Run: headless pygame with SDL's dummy video driver; simulated clock (each Clock.tick advances the game by its frame time, no real sleeping); random seed 0; keys injected as events and as key.get_pressed() state; no mouse input.
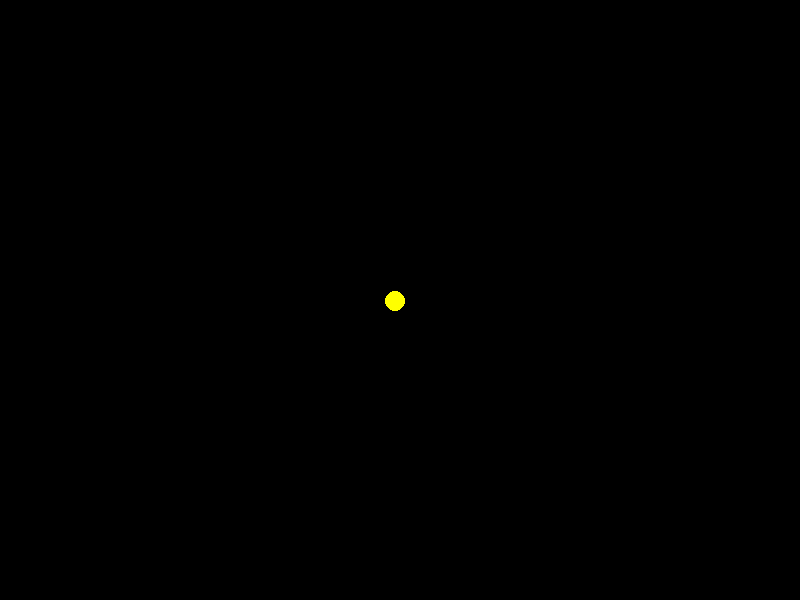
Frame 1 of 4 · flips 1–60 · no input
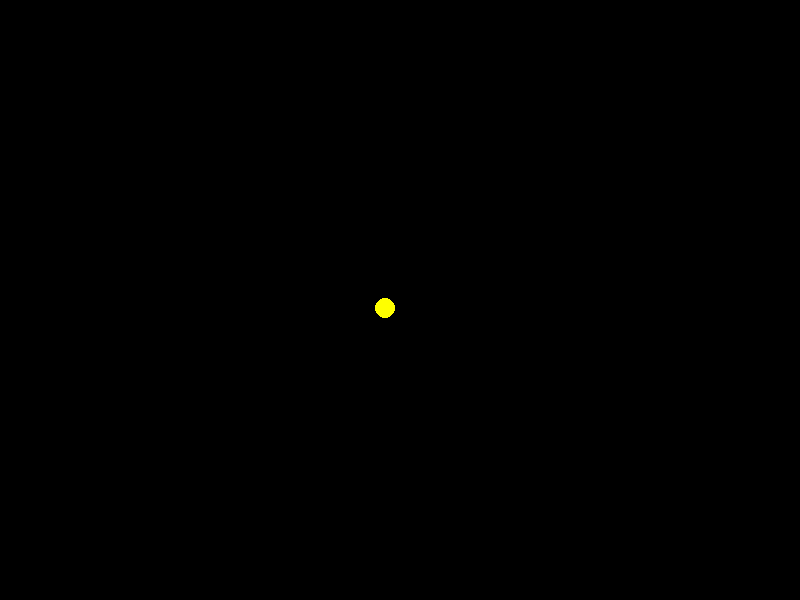
Frame 2 of 4 · flips 61–180 · tapped SPACE, RETURN · held RIGHT (→), D
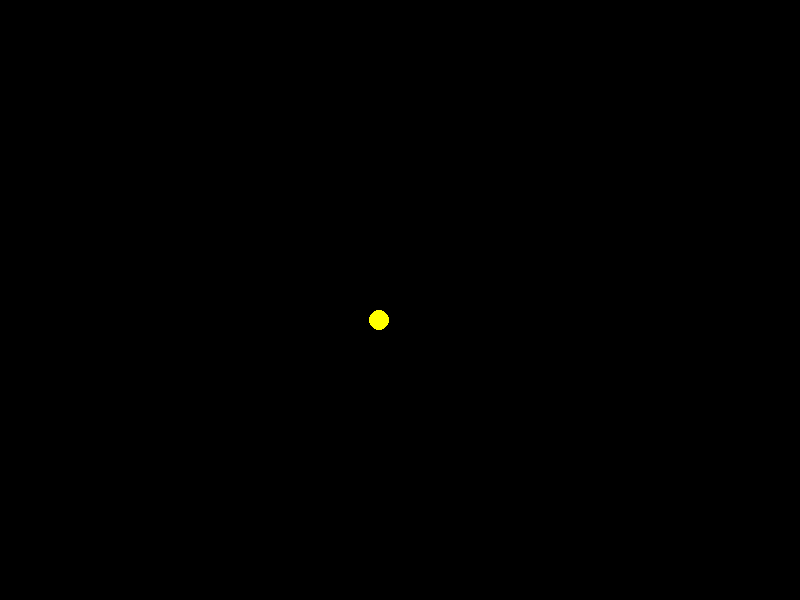
Frame 3 of 4 · flips 181–300 · held DOWN (↓), S
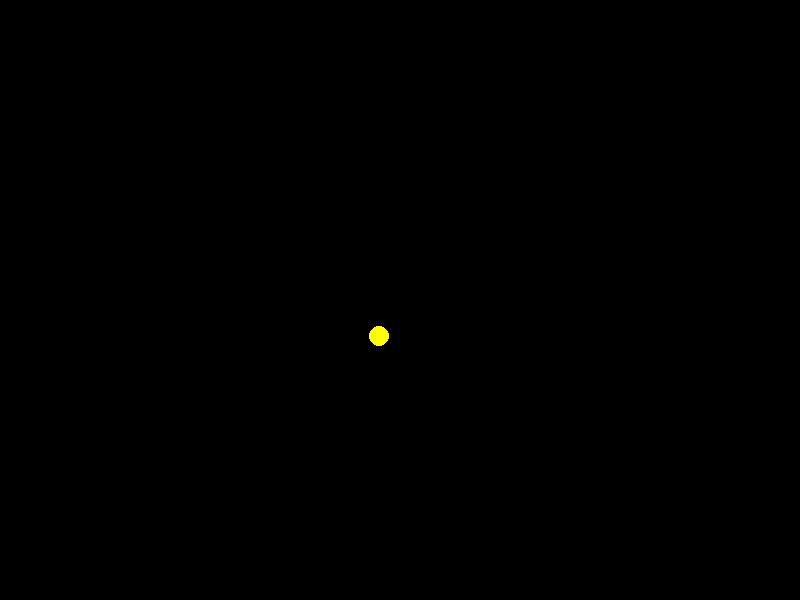
Frame 4 of 4 · flips 301–420 · held LEFT (←), A, UP (↑), W

The pygame program that drew these frames:

import pygame
import math

pygame.init()

width, height = 800, 600
clock = pygame.time.Clock()
screen = pygame.display.set_mode((width, height))
pygame.display.set_caption("Spiral Circle")

colorBall = (255, 255, 0)
black = (0, 0, 0)

angle = 0
radius = 0
center_x, center_y = width // 2, height // 2
speed = 0.05
radius_increase = 0.1

running = True
while running:
    for event in pygame.event.get():
        if event.type == pygame.QUIT:
            running = False

    screen.fill(black)

    x = center_x + int(math.cos(angle) * radius)
    y = center_y + int(math.sin(angle) * radius)

    pygame.draw.circle(screen, colorBall, (x, y), 10)

    angle += speed
    radius += radius_increase

    pygame.display.flip()
    clock.tick(60)
    pygame.time.delay(10)

pygame.quit()
